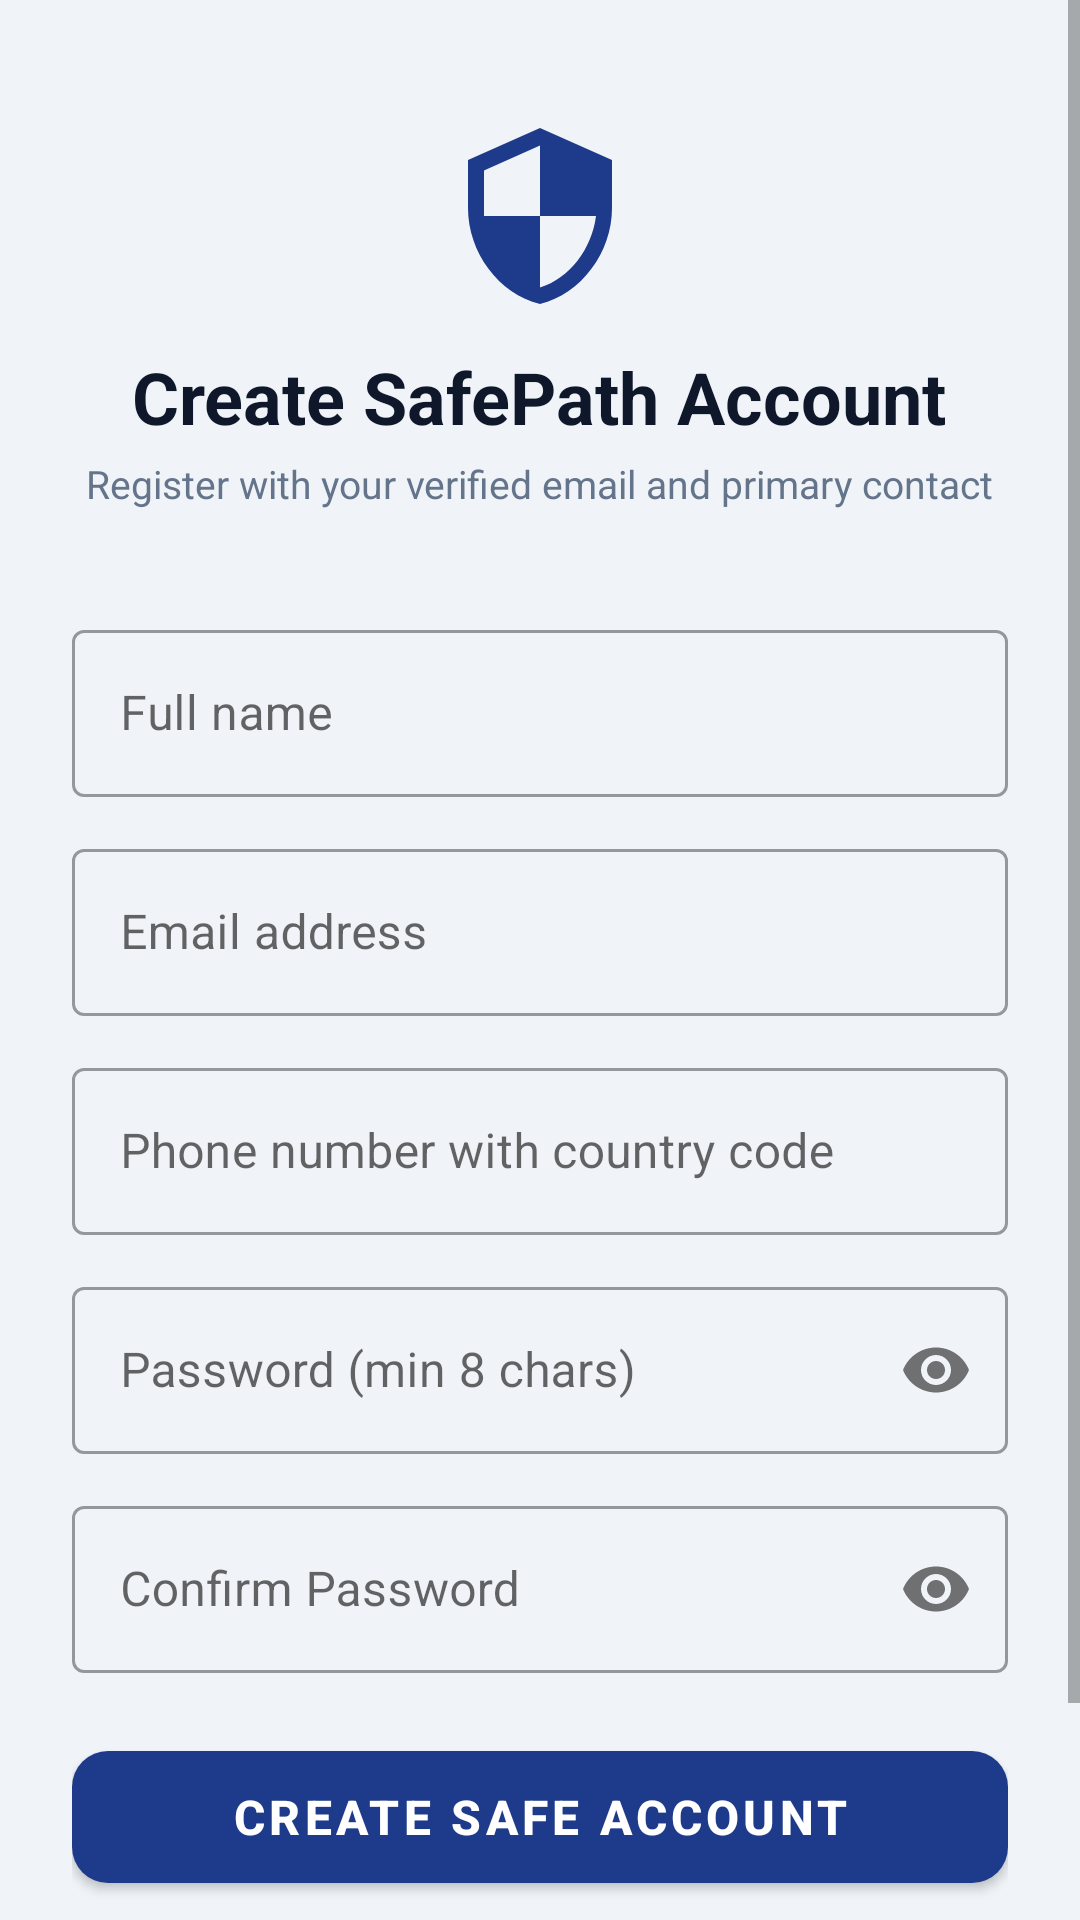

The Android layout XML behind this screen, and the referenced resources:
<!-- AndroidManifest.xml: application theme Theme.SafePathAI -->
<!-- res/layout/activity_register.xml -->
<?xml version="1.0" encoding="utf-8"?>
<ScrollView
    xmlns:android="http://schemas.android.com/apk/res/android"
    xmlns:app="http://schemas.android.com/apk/res-auto"
    android:layout_width="match_parent"
    android:layout_height="match_parent"
    android:background="@color/color_background"
    android:fillViewport="true">

    <LinearLayout
        android:layout_width="match_parent"
        android:layout_height="wrap_content"
        android:orientation="vertical"
        android:padding="24dp"
        android:gravity="center_horizontal">

        
        <ImageView
            android:layout_width="64dp"
            android:layout_height="64dp"
            android:layout_marginTop="16dp"
            android:src="@drawable/ic_shield"
            app:tint="@color/color_primary"
            android:contentDescription="@string/app_name" />

        
        <TextView
            android:layout_width="wrap_content"
            android:layout_height="wrap_content"
            android:layout_marginTop="12dp"
            android:text="@string/register_title"
            android:textSize="24sp"
            android:textStyle="bold"
            android:textColor="@color/color_on_surface" />

        <TextView
            android:layout_width="wrap_content"
            android:layout_height="wrap_content"
            android:layout_marginTop="4dp"
            android:text="@string/register_subtitle"
            android:textSize="13sp"
            android:textColor="@color/color_on_surface_variant"
            android:gravity="center" />

        <TextView
            android:id="@+id/tvServerEndpoint"
            android:layout_width="wrap_content"
            android:layout_height="wrap_content"
            android:layout_marginTop="4dp"
            android:textSize="11sp"
            android:textColor="@color/color_outline"
            android:gravity="center" />

        
        <TextView
            android:id="@+id/tvRegisterError"
            android:layout_width="match_parent"
            android:layout_height="wrap_content"
            android:layout_marginTop="12dp"
            android:textSize="13sp"
            android:textColor="@color/color_sos_red"
            android:gravity="center"
            android:visibility="gone" />

        
        <com.google.android.material.textfield.TextInputLayout
            android:id="@+id/tilFullName"
            style="@style/Widget.MaterialComponents.TextInputLayout.OutlinedBox"
            android:layout_width="match_parent"
            android:layout_height="wrap_content"
            android:layout_marginTop="16dp"
            android:hint="@string/full_name_hint">

            <com.google.android.material.textfield.TextInputEditText
                android:id="@+id/etFullName"
                android:layout_width="match_parent"
                android:layout_height="wrap_content"
                android:inputType="textPersonName"
                android:minHeight="48dp"
                android:imeOptions="actionNext" />
        </com.google.android.material.textfield.TextInputLayout>

        
        <com.google.android.material.textfield.TextInputLayout
            android:id="@+id/tilEmail"
            style="@style/Widget.MaterialComponents.TextInputLayout.OutlinedBox"
            android:layout_width="match_parent"
            android:layout_height="wrap_content"
            android:layout_marginTop="12dp"
            android:hint="@string/email_hint">

            <com.google.android.material.textfield.TextInputEditText
                android:id="@+id/etEmail"
                android:layout_width="match_parent"
                android:layout_height="wrap_content"
                android:inputType="textEmailAddress"
                android:minHeight="48dp"
                android:imeOptions="actionNext" />
        </com.google.android.material.textfield.TextInputLayout>

        
        <com.google.android.material.textfield.TextInputLayout
            android:id="@+id/tilPhone"
            style="@style/Widget.MaterialComponents.TextInputLayout.OutlinedBox"
            android:layout_width="match_parent"
            android:layout_height="wrap_content"
            android:layout_marginTop="12dp"
            android:hint="@string/phone_hint">

            <com.google.android.material.textfield.TextInputEditText
                android:id="@+id/etPhone"
                android:layout_width="match_parent"
                android:layout_height="wrap_content"
                android:inputType="phone"
                android:minHeight="48dp"
                android:imeOptions="actionNext" />
        </com.google.android.material.textfield.TextInputLayout>

        
        <com.google.android.material.textfield.TextInputLayout
            android:id="@+id/tilPassword"
            style="@style/Widget.MaterialComponents.TextInputLayout.OutlinedBox"
            android:layout_width="match_parent"
            android:layout_height="wrap_content"
            android:layout_marginTop="12dp"
            app:passwordToggleEnabled="true"
            android:hint="@string/password_hint">

            <com.google.android.material.textfield.TextInputEditText
                android:id="@+id/etPassword"
                android:layout_width="match_parent"
                android:layout_height="wrap_content"
                android:inputType="textPassword"
                android:minHeight="48dp"
                android:imeOptions="actionNext" />
        </com.google.android.material.textfield.TextInputLayout>

        
        <com.google.android.material.textfield.TextInputLayout
            android:id="@+id/tilConfirmPassword"
            style="@style/Widget.MaterialComponents.TextInputLayout.OutlinedBox"
            android:layout_width="match_parent"
            android:layout_height="wrap_content"
            android:layout_marginTop="12dp"
            app:passwordToggleEnabled="true"
            android:hint="Confirm Password">

            <com.google.android.material.textfield.TextInputEditText
                android:id="@+id/etConfirmPassword"
                android:layout_width="match_parent"
                android:layout_height="wrap_content"
                android:inputType="textPassword"
                android:minHeight="48dp"
                android:imeOptions="actionDone" />
        </com.google.android.material.textfield.TextInputLayout>

        
        <ProgressBar
            android:id="@+id/progressRegister"
            android:layout_width="wrap_content"
            android:layout_height="wrap_content"
            android:layout_marginTop="12dp"
            android:visibility="gone" />

        
        <com.google.android.material.button.MaterialButton
            android:id="@+id/btnRegister"
            android:layout_width="match_parent"
            android:layout_height="56dp"
            android:layout_marginTop="20dp"
            android:text="@string/btn_register"
            android:textSize="16sp"
            android:textStyle="bold"
            app:cornerRadius="12dp"
            app:backgroundTint="@color/color_primary" />

        
        <TextView
            android:id="@+id/tvGoToLogin"
            android:layout_width="wrap_content"
            android:layout_height="wrap_content"
            android:layout_marginTop="16dp"
            android:minHeight="48dp"
            android:gravity="center"
            android:text="@string/prompt_have_account"
            android:textColor="@color/color_primary"
            android:textSize="14sp"
            android:textStyle="bold" />

    </LinearLayout>
</ScrollView>
<!-- resources referenced by this layout -->
<resources>
  <color name="color_background">#F0F4F8</color>
  <color name="color_on_surface">#0F172A</color>
  <color name="color_on_surface_variant">#64748B</color>
  <color name="color_primary">#1E3A8A</color>
  <color name="color_sos_red">#DC2626</color>
  <!-- drawable ic_shield (drawable) -->
  <vector xmlns:android="http://schemas.android.com/apk/res/android"
      android:width="24dp"
      android:height="24dp"
      android:viewportWidth="24"
      android:viewportHeight="24">
      <path
          android:fillColor="@android:color/white"
          android:pathData="M12,1L3,5v6c0,5.55 3.84,10.74 9,12c5.16,-1.26 9,-6.45 9,-12V5L12,1zM12,11.99h7c-0.53,4.12 -3.28,7.79 -7,8.94V12H5V6.3l7,-3.11v8.8z"/>
  </vector>
  <string name="app_name">SafePath AI</string>
  <string name="btn_register">Create Safe Account</string>
  <string name="email_hint">Email address</string>
  <string name="full_name_hint">Full name</string>
  <string name="password_hint">Password (min 8 chars)</string>
  <string name="phone_hint">Phone number with country code</string>
  <string name="prompt_have_account">Already have an account? Sign In</string>
  <string name="register_subtitle">Register with your verified email and primary contact</string>
  <string name="register_title">Create SafePath Account</string>
  <style name="Theme.SafePathAI" parent="Theme.MaterialComponents.DayNight.NoActionBar">
          <item name="colorPrimary">@color/color_primary</item>
          <item name="colorPrimaryVariant">@color/color_primary_dark</item>
          <item name="colorOnPrimary">@color/color_on_primary</item>
          <item name="colorSecondary">@color/color_secondary</item>
          <item name="colorSecondaryVariant">@color/color_secondary_dark</item>
          <item name="colorOnSecondary">@color/color_on_secondary</item>
          <item name="android:colorBackground">@color/color_background</item>
          <item name="android:windowBackground">@color/color_background</item>
          <item name="android:statusBarColor">@color/color_primary_dark</item>
          <item name="android:navigationBarColor">@color/color_surface</item>
      </style>
  <color name="color_primary_dark">#172554</color>
  <color name="color_on_primary">#FFFFFF</color>
  <color name="color_secondary">#0D9488</color>
  <color name="color_secondary_dark">#115E59</color>
  <color name="color_on_secondary">#FFFFFF</color>
  <color name="color_surface">#FFFFFF</color>
</resources>
